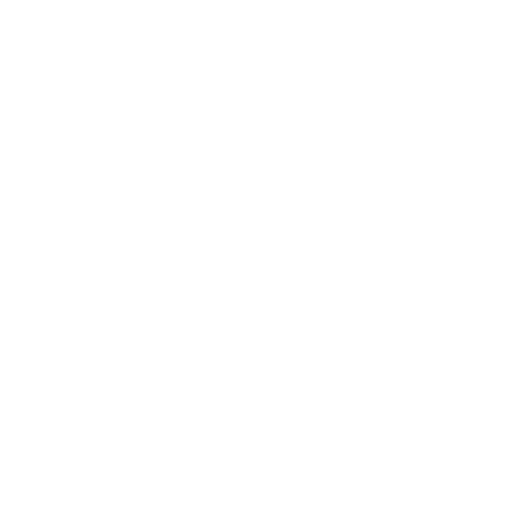
t = 0.00 s
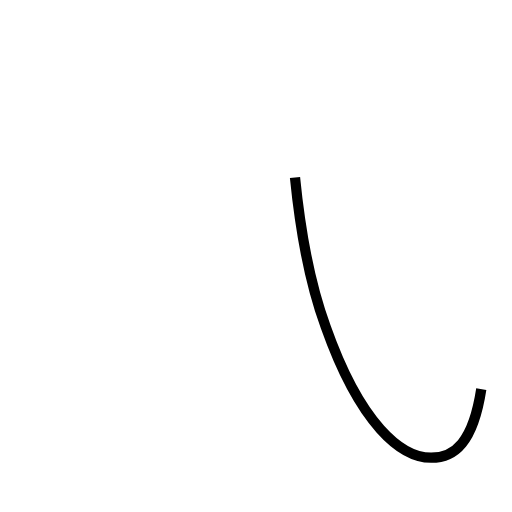
t = 1.24 s
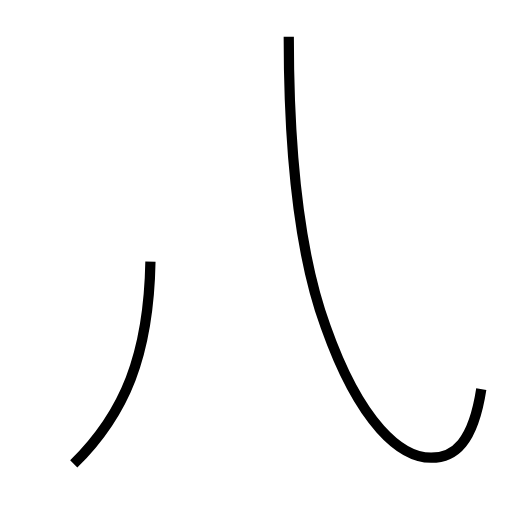
t = 2.30 s
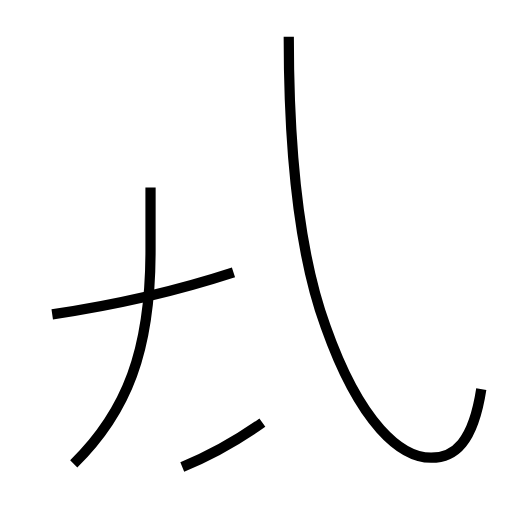
t = 3.34 s
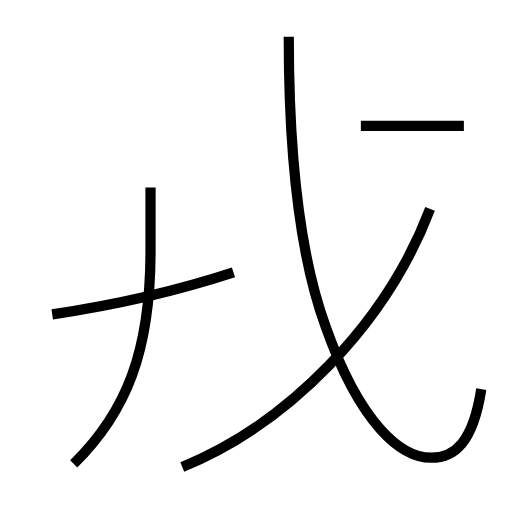
t = 4.45 s
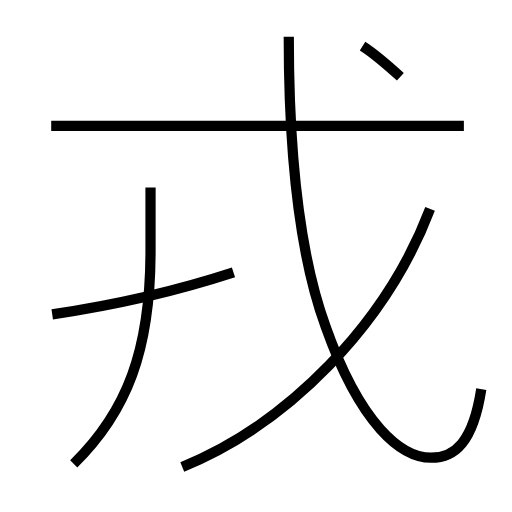
t = 5.50 s

The animated SVG that drew these frames (rendered in a browser with its animation timeline set to each time). Animation: 6 SMIL elements (animate=6); one cycle of 5.50 s.

<?xml version='1.0' encoding='utf-8'?>
<svg viewBox="0.0 -6.0 50.0 50.0" version="1.1" xmlns="http://www.w3.org/2000/svg"><rect x="-1000" y="-1000" width="2000" height="2000" stroke="white" fill="white" /><g style="fill:none;stroke:#000000;stroke-width:1"><path d="M 47.0 -6.0 C 46.2 -0.8 44.4 0.7 42.1 0.7 C 39.2 0.7 35.2 -2.5 31.8 -12.1 C 29.6 -18.1 28.2 -27.1 28.2 -40.4 " transform="translate(0.0 38.0)" stroke-dasharray="55.059998246519854" stroke-dashoffset="55.059998246519854"><animate attributeName="stroke-dashoffset" from="55.059998246519854" to="0" dur="1.6517999473955955s" begin="0s; anim_end.end" fill="freeze" id="anim0" /></path><path d="M 7.2 1.3 C 12.4 -3.8 14.7 -9.8 14.7 -19.5 L 14.7 -25.7 " transform="translate(0.0 38.0)" stroke-dasharray="28.990949987209916" stroke-dashoffset="28.990949987209916"><animate attributeName="stroke-dashoffset" from="28.990949987209916" to="0" dur="0.8697284996162975s" begin="anim0.end" fill="freeze" id="anim1" /></path><path d="M 5.1 -13.3 C 11.2 -14.2 17.6 -15.7 22.8 -17.4 " transform="translate(0.0 38.0)" stroke-dasharray="18.188936608676993" stroke-dashoffset="18.188936608676993"><animate attributeName="stroke-dashoffset" from="18.188936608676993" to="0" dur="0.5456680982603098s" begin="anim1.end" fill="freeze" id="anim2" /></path><path d="M 17.8 1.6 C 28.1 -2.6 37.7 -12.3 42.0 -23.6 " transform="translate(0.0 38.0)" stroke-dasharray="35.86618820681824" stroke-dashoffset="35.86618820681824"><animate attributeName="stroke-dashoffset" from="35.86618820681824" to="0" dur="1.075985646204547s" begin="anim2.end" fill="freeze" id="anim3" /></path><path d="M 45.3 -31.7 L 5.0 -31.7 " transform="translate(0.0 38.0)" stroke-dasharray="40.3" stroke-dashoffset="40.3"><animate attributeName="stroke-dashoffset" from="40.3" to="0" dur="1.2089999999999999s" begin="anim3.end" fill="freeze" id="anim4" /></path><path d="M 39.1 -36.5 C 38.0 -37.5 36.5 -38.8 35.4 -39.5" transform="translate(0.0 38.0)" stroke-dasharray="4.768197721986213" stroke-dashoffset="4.768197721986213"><animate attributeName="stroke-dashoffset" from="4.768197721986213" to="0" dur="0.14304593165958637s" begin="anim4.end" fill="freeze" id="anim_end" /></path></g></svg>
